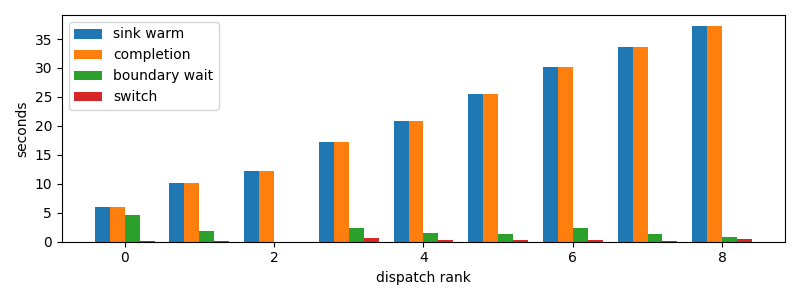

Values plotted in this chart, from the file beside it:
dispatch_rank, id, action, commit_result, selection_to_stage_start_s, initial_staging_s, final_delta_s, staging_s, first_token_s, sink_warm_s, completion_s, source_boundary_wait_s, switch_downtime_s
0, claude:3ab49446-c806-6a06-d8f3-51d00da9a…, R, committed, 0.8433, 0.5242, 0.09308, 0.6173, 1.361, 6.075, 6.075, 4.614, 0.09359
1, codex:362639e1-f680-4bda-bd1e-8f149f7717…, R, committed, 7.682, 0.4176, 0.08518, 0.5028, 8.093, 10.06, 10.06, 1.878, 0.08551
2, codex:e717fd54-aecf-8710-559b-8d23833866…, R, committed, 11.59, 0.5787, 0.0, 0.5787, 12.16, 12.17, 12.17, 2.384185791015625e-05, 0.0005937
3, codex:e4fa4daa-9887-f50a-b110-c9378383c7…, R, committed, 13.71, 0.5605, 0.5625, 1.123, 14.26, 17.22, 17.22, 2.388, 0.5637
4, codex:a9de70aa-f71f-9b95-5469-d6b3ec0b3f…, R, committed, 18.74, 0.3273, 0.3169, 0.6442, 19.06, 20.91, 20.91, 1.527, 0.3173
5, codex:1db326cd-3c43-ad82-b907-27bc1f12c2…, R, committed, 22.46, 1.411, 0.3396, 1.75, 23.87, 25.55, 25.55, 1.336, 0.3402
6, codex:e6744833-786a-9c87-c539-3a40cda506…, R, committed, 27.01, 0.3685, 0.3784, 0.7469, 27.38, 30.09, 30.09, 2.331, 0.3788
7, claude:beb7fbf4-6556-b9f2-f2be-d69abc179…, R, committed, 31.54, 0.6632, 0.1396, 0.8028, 32.19, 33.7, 33.7, 1.357, 0.1401
8, codex:773fe603-6c37-a82b-eb79-8a2c5c0d1c…, R, committed, 35.23, 0.74, 0.4875, 1.228, 35.96, 37.28, 37.28, 0.8191, 0.488
